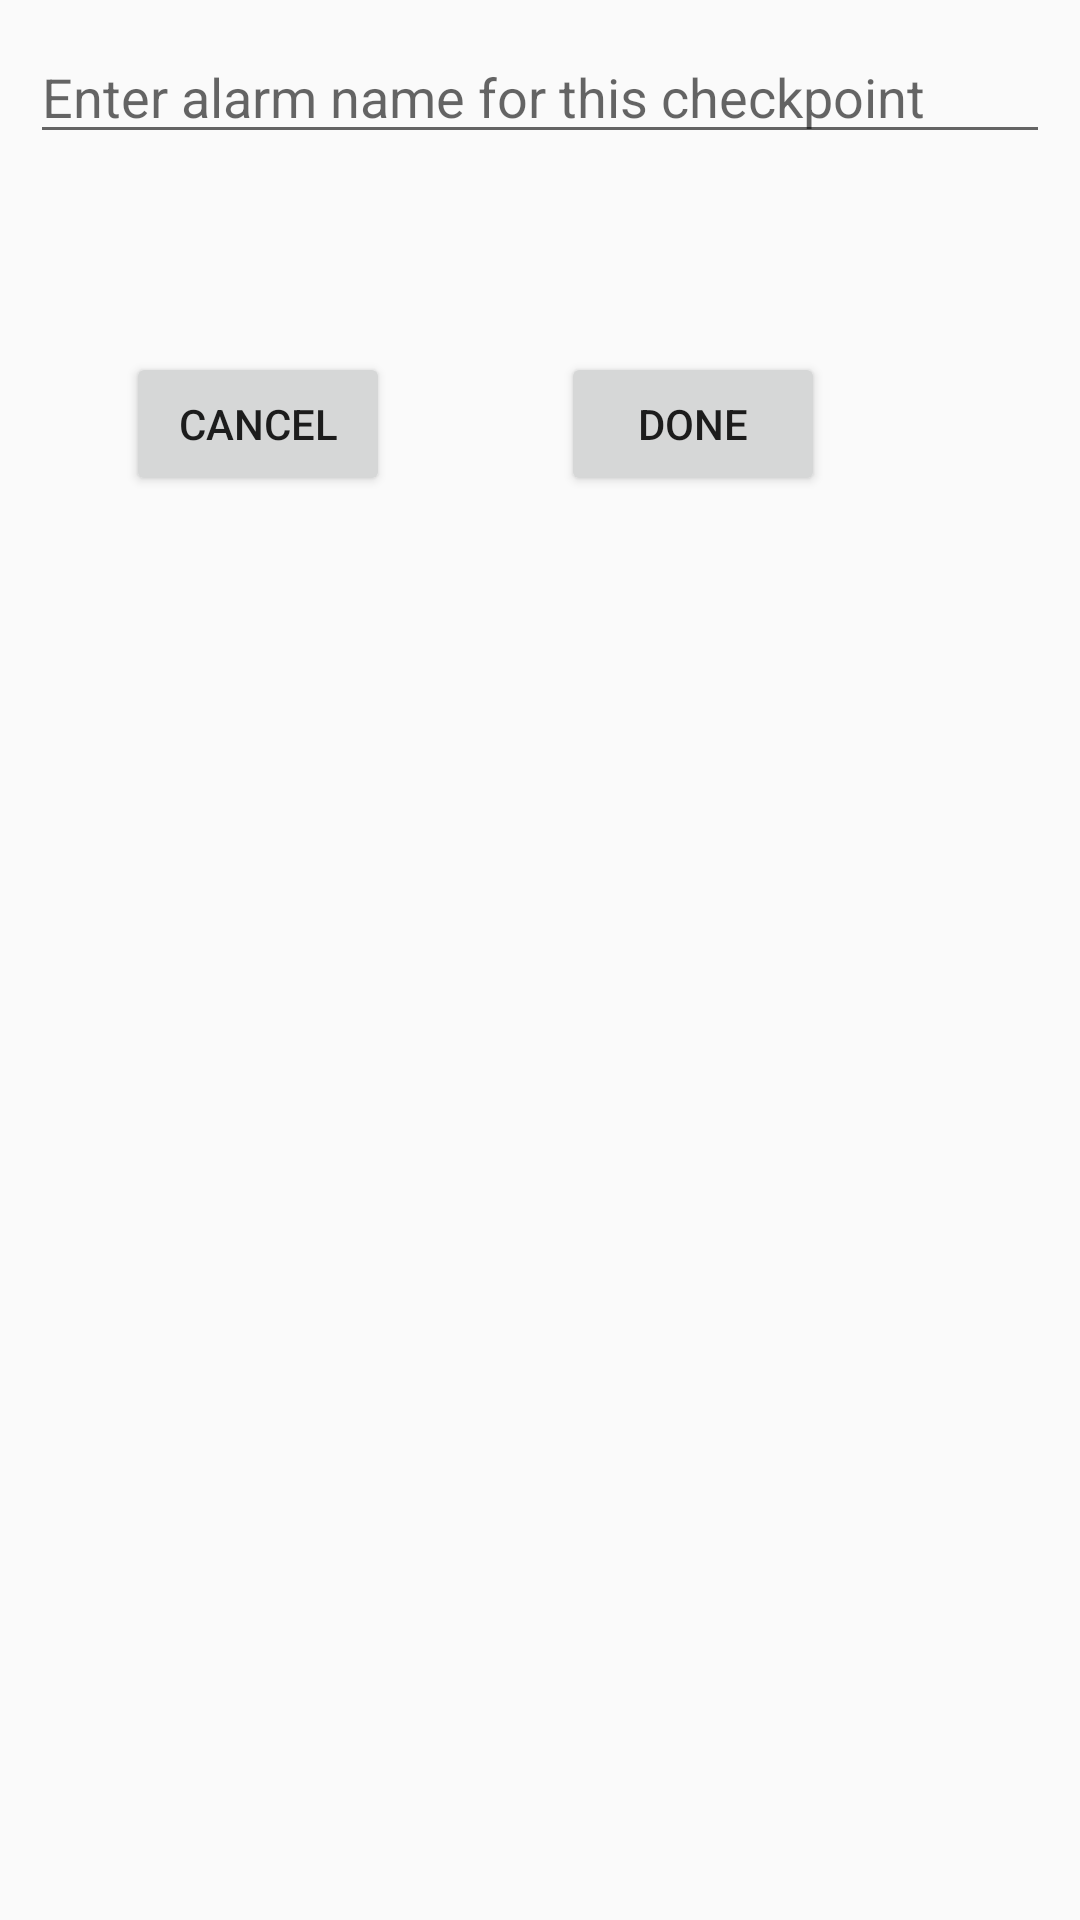

Layout XML and referenced resources for this Android screen:
<!-- AndroidManifest.xml: application theme AppTheme -->
<!-- res/layout/dialog_box.xml -->
<?xml version="1.0" encoding="utf-8"?>
<android.support.constraint.ConstraintLayout
    xmlns:android="http://schemas.android.com/apk/res/android"
    xmlns:app="http://schemas.android.com/apk/res-auto"
    xmlns:tools="http://schemas.android.com/tools"
    android:layout_width="match_parent"
    android:layout_height="match_parent"
    android:padding="10dp"
    >

    <EditText
        android:id="@+id/checkpoint_name_tv"
        android:layout_width="0dp"
        android:layout_height="wrap_content"
        android:hint="@string/check_point_name_hint"
        app:layout_constraintLeft_toLeftOf="parent"
        app:layout_constraintRight_toRightOf="parent"
        app:layout_constraintTop_toTopOf="parent"
        />

    <TextView
        android:id="@+id/checkpoint_lat_tv"
        android:layout_width="0dp"
        android:layout_height="wrap_content"
        android:layout_marginTop="10dp"
        app:layout_constraintLeft_toLeftOf="parent"
        app:layout_constraintRight_toRightOf="parent"
        app:layout_constraintTop_toBottomOf="@+id/checkpoint_name_tv"
        />

    <TextView
        android:id="@+id/checkpoint_long_tv"
        android:layout_width="0dp"
        android:layout_height="wrap_content"
        android:layout_marginTop="10dp"
        app:layout_constraintLeft_toLeftOf="parent"
        app:layout_constraintRight_toRightOf="parent"
        app:layout_constraintTop_toBottomOf="@+id/checkpoint_lat_tv"
        />

    <Button
        android:id="@+id/dialogbox_cancel_btn"
        android:layout_width="wrap_content"
        android:layout_height="wrap_content"
        android:layout_marginLeft="32dp"
        android:layout_marginStart="32dp"
        android:layout_marginTop="8dp"
        android:text="@string/cancel"
        app:layout_constraintStart_toStartOf="parent"
        app:layout_constraintTop_toBottomOf="@+id/checkpoint_long_tv"/>

    <Button
        android:id="@+id/dialogbox_done_btn"
        android:layout_width="wrap_content"
        android:layout_height="wrap_content"
        android:layout_marginTop="8dp"
        android:text="@string/done"
        app:layout_constraintHorizontal_bias="0.431"
        app:layout_constraintLeft_toRightOf="@+id/dialogbox_cancel_btn"
        app:layout_constraintRight_toRightOf="parent"
        app:layout_constraintTop_toBottomOf="@+id/checkpoint_long_tv"/>
</android.support.constraint.ConstraintLayout>
<!-- resources referenced by this layout -->
<resources>
  <string name="cancel">Cancel</string>
  <string name="check_point_name_hint">Enter alarm name for this checkpoint</string>
  <string name="done">Done</string>
  <style name="AppTheme" parent="Theme.AppCompat.Light.NoActionBar">
          
          <item name="colorPrimary">@color/colorPrimary</item>
          <item name="colorPrimaryDark">@color/colorPrimaryDark</item>
          <item name="colorAccent">@color/colorAccent</item>
      </style>
  <color name="colorPrimary">#E7E7E7</color>
  <color name="colorPrimaryDark">#E7E7E7</color>
  <color name="colorAccent">#787878</color>
</resources>
